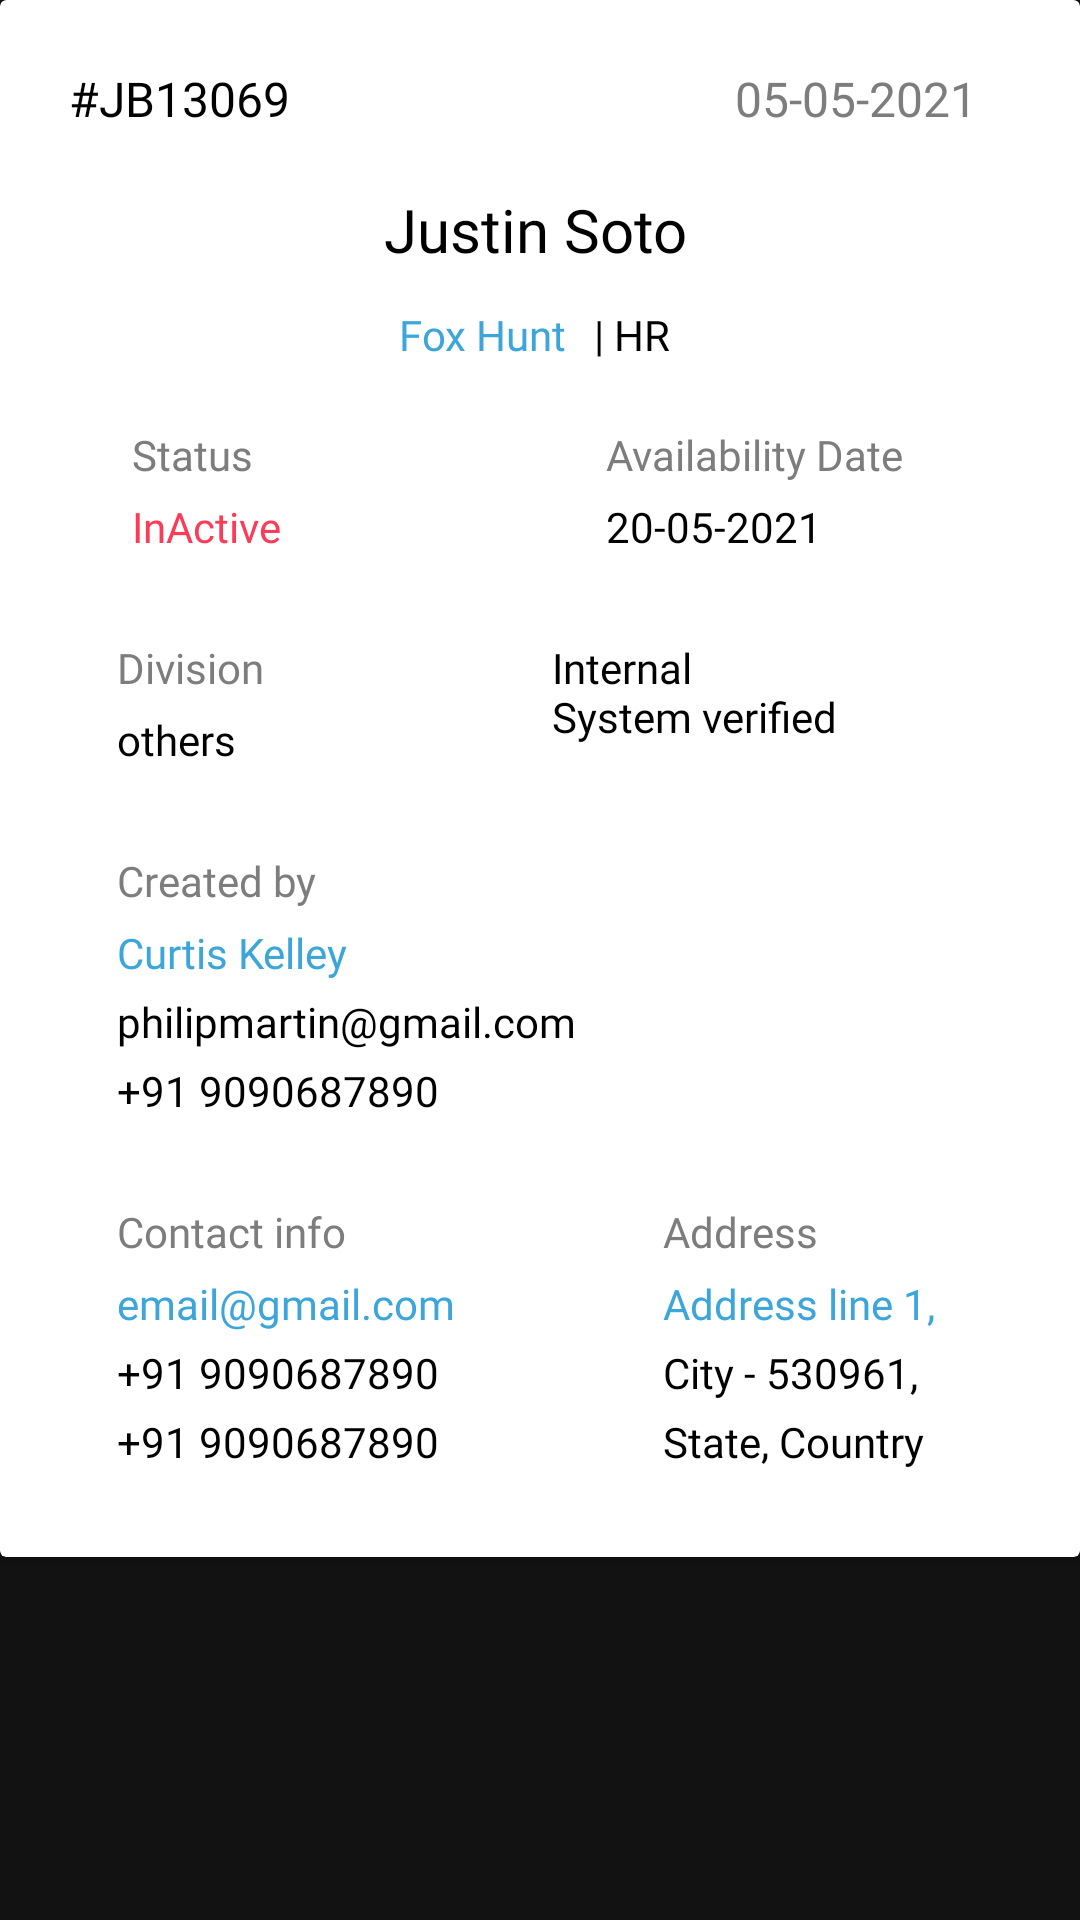

Reconstruct the res/layout file that produces this screen, plus the resources it refers to.
<!-- AndroidManifest.xml: application theme Theme.Analysed -->
<!-- res/layout/contact_glance.xml -->
<?xml version="1.0" encoding="utf-8"?>
<RelativeLayout xmlns:android="http://schemas.android.com/apk/res/android"
    android:layout_width="match_parent"
    android:layout_height="match_parent">
    <androidx.cardview.widget.CardView
        android:layout_width="match_parent"
        android:layout_height="519dp"
        android:backgroundTint="@color/white">
        <TextView
            android:layout_width="wrap_content"
            android:layout_height="wrap_content"
            android:text="#JB13069"
            android:textColor="@color/black"
            android:textSize="16sp"
            android:fontFamily="@font/nunito_semibold"
            android:layout_marginLeft="23dp"
            android:layout_marginTop="22dp"/>
        <TextView
            android:layout_width="wrap_content"
            android:layout_height="wrap_content"
            android:text="05-05-2021"
            android:textColor="#7D7D7D"
            android:textSize="16sp"
            android:fontFamily="@font/nunito_semibold"
            android:layout_marginLeft="245dp"
            android:layout_marginTop="22dp"/>
        <TextView
            android:layout_width="wrap_content"
            android:layout_height="wrap_content"
            android:text="Justin Soto"
            android:textColor="@color/black"
            android:textSize="20sp"
            android:fontFamily="@font/nunito_semibold"
            android:layout_marginLeft="128dp"
            android:layout_marginTop="63dp"/>
        <TextView
            android:layout_width="wrap_content"
            android:layout_height="wrap_content"
            android:text="Fox Hunt"
            android:textColor="@color/text_blue"
            android:textSize="14sp"
            android:fontFamily="@font/nunito_semibold"
            android:layout_marginLeft="133dp"
            android:layout_marginTop="102dp"/>
        <TextView
            android:layout_width="wrap_content"
            android:layout_height="wrap_content"
            android:text="| HR"
            android:textColor="@color/black"
            android:textSize="14sp"
            android:fontFamily="@font/nunito_semibold"
            android:layout_marginLeft="198dp"
            android:layout_marginTop="102dp"/>
        <TextView
            android:layout_width="wrap_content"
            android:layout_height="wrap_content"
            android:text="Status"
            android:textColor="#7D7D7D"
            android:textSize="14sp"
            android:fontFamily="@font/nunito_semibold"
            android:layout_marginLeft="44dp"
            android:layout_marginTop="142dp"/>
        <TextView
            android:layout_width="wrap_content"
            android:layout_height="wrap_content"
            android:text="InActive"
            android:textColor="#FB3B57"
            android:textSize="14sp"
            android:fontFamily="@font/nunito_semibold"
            android:layout_marginLeft="44dp"
            android:layout_marginTop="166dp"/>
        <TextView
            android:layout_width="wrap_content"
            android:layout_height="wrap_content"
            android:text="Availability Date"
            android:textColor="#7D7D7D"
            android:textSize="14sp"
            android:fontFamily="@font/nunito_semibold"
            android:layout_marginLeft="202dp"
            android:layout_marginTop="142dp"/>
        <TextView
            android:layout_width="wrap_content"
            android:layout_height="wrap_content"
            android:text="20-05-2021"
            android:textColor="@color/black"
            android:textSize="14sp"
            android:fontFamily="@font/nunito_semibold"
            android:layout_marginLeft="202dp"
            android:layout_marginTop="166dp"/>
        <TextView
            android:layout_width="wrap_content"
            android:layout_height="wrap_content"
            android:text="Division"
            android:textColor="#7D7D7D"
            android:textSize="14sp"
            android:fontFamily="@font/nunito_semibold"
            android:layout_marginLeft="39dp"
            android:layout_marginTop="213dp"/>
        <TextView
            android:layout_width="wrap_content"
            android:layout_height="wrap_content"
            android:text="others"
            android:textColor="@color/black"
            android:textSize="14sp"
            android:fontFamily="@font/nunito_semibold"
            android:layout_marginLeft="39dp"
            android:layout_marginTop="237dp"/>
        <TextView
            android:layout_width="115dp"
            android:layout_height="42dp"
            android:text="Internal
            System verified"
            android:textColor="@color/black"
            android:textSize="14sp"
            android:fontFamily="@font/nunito_semibold"
            android:layout_marginLeft="184dp"
            android:layout_marginTop="213dp"/>

        <TextView
            android:layout_width="wrap_content"
            android:layout_height="wrap_content"
            android:text="Contact info"
            android:textColor="#7D7D7D"
            android:textSize="14sp"
            android:fontFamily="@font/nunito_semibold"
            android:layout_marginLeft="39dp"
            android:layout_marginTop="401dp"/>
        <TextView
            android:layout_width="wrap_content"
            android:layout_height="wrap_content"
            android:text="email@gmail.com"
            android:textColor="@color/text_blue"
            android:textSize="14sp"
            android:fontFamily="@font/nunito_semibold"
            android:layout_marginLeft="39dp"
            android:layout_marginTop="425dp"/>
        <TextView
            android:layout_width="wrap_content"
            android:layout_height="wrap_content"
            android:text="+91 9090687890"
            android:textColor="@color/black"
            android:textSize="14sp"
            android:fontFamily="@font/nunito_semibold"
            android:layout_marginLeft="39dp"
            android:layout_marginTop="448dp"/>
        <TextView
            android:layout_width="wrap_content"
            android:layout_height="wrap_content"
            android:text="+91 9090687890"
            android:textColor="@color/black"
            android:textSize="14sp"
            android:fontFamily="@font/nunito_semibold"
            android:layout_marginLeft="39dp"
            android:layout_marginTop="471dp"/>
        <TextView
            android:layout_width="wrap_content"
            android:layout_height="wrap_content"
            android:text="Address"
            android:textColor="#7D7D7D"
            android:textSize="14sp"
            android:fontFamily="@font/nunito_semibold"
            android:layout_marginLeft="221dp"
            android:layout_marginTop="401dp"/>
        <TextView
            android:layout_width="wrap_content"
            android:layout_height="wrap_content"
            android:text="Address line 1,"
            android:textColor="@color/text_blue"
            android:textSize="14sp"
            android:fontFamily="@font/nunito_semibold"
            android:layout_marginLeft="221dp"
            android:layout_marginTop="425dp"/>
        <TextView
            android:layout_width="wrap_content"
            android:layout_height="wrap_content"
            android:text="City - 530961,"
            android:textColor="@color/black"
            android:textSize="14sp"
            android:fontFamily="@font/nunito_semibold"
            android:layout_marginLeft="221dp"
            android:layout_marginTop="448dp"/>
        <TextView
            android:layout_width="wrap_content"
            android:layout_height="wrap_content"
            android:text="State, Country"
            android:textColor="@color/black"
            android:textSize="14sp"
            android:fontFamily="@font/nunito_semibold"
            android:layout_marginLeft="221dp"
            android:layout_marginTop="471dp"/>
        <TextView
            android:layout_width="wrap_content"
            android:layout_height="wrap_content"
            android:text="Created by"
            android:textColor="#7D7D7D"
            android:textSize="14sp"
            android:fontFamily="@font/nunito_semibold"
            android:layout_marginLeft="39dp"
            android:layout_marginTop="284dp"/>
        <TextView
            android:layout_width="wrap_content"
            android:layout_height="wrap_content"
            android:text="Curtis Kelley"
            android:textColor="@color/text_blue"
            android:textSize="14sp"
            android:fontFamily="@font/nunito_semibold"
            android:layout_marginLeft="39dp"
            android:layout_marginTop="308dp"/>
        <TextView
            android:layout_width="wrap_content"
            android:layout_height="wrap_content"
            android:text="philipmartin@gmail.com"
            android:textColor="@color/black"
            android:textSize="14sp"
            android:fontFamily="@font/nunito_semibold"
            android:layout_marginLeft="39dp"
            android:layout_marginTop="331dp"/>
        <TextView
            android:layout_width="wrap_content"
            android:layout_height="wrap_content"
            android:text="+91 9090687890"
            android:textColor="@color/black"
            android:textSize="14sp"
            android:fontFamily="@font/nunito_semibold"
            android:layout_marginLeft="39dp"
            android:layout_marginTop="354dp"/>


    </androidx.cardview.widget.CardView>

</RelativeLayout>
<!-- resources referenced by this layout -->
<resources>
  <color name="black">#FF000000</color>
  <color name="text_blue">#3CA6DA</color>
  <color name="white">#FFFFFFFF</color>
  <style name="Theme.Analysed" parent="Theme.MaterialComponents.NoActionBar">
          
          <item name="colorPrimary">@color/purple_500</item>
          <item name="colorPrimaryVariant">@color/purple_700</item>
          <item name="colorOnPrimary">#A59F9F</item>
          
          <item name="colorSecondary">@color/teal_200</item>
          <item name="colorSecondaryVariant">@color/teal_700</item>
          <item name="colorOnSecondary">#FFFDFD</item>
          
          <item name="android:statusBarColor" tools:targetApi="l">#7C7777</item>
          <item name="android:windowLightStatusBar">true</item>
  
          <item name="android:spinnerStyle">@style/Widget.App.Spinner</item>
          <item name="spinnerStyle">@style/Widget.App.Spinner</item>
          
      </style>
  <color name="purple_500">#FF6200EE</color>
  <color name="purple_700">#BEBEBE</color>
  <color name="teal_200">#FF03DAC5</color>
  <color name="teal_700">#FF018786</color>
  <style name="Widget.App.Spinner" parent="android:Widget.Spinner">
          <item name="overlapAnchor">true</item>
          <item name="android:background">@drawable/spinner_bg</item>
      </style>
  <!-- drawable spinner_bg (drawable) -->
  <?xml version="1.0" encoding="utf-8"?>
  <selector xmlns:android="http://schemas.android.com/apk/res/android">
      <item>
  
          <layer-list>
  
              <item>
                  <shape>
                      <gradient android:angle="90" android:endColor="#ffffff" android:startColor="#ffffff" android:type="linear" />
  
  
  
                      <corners android:radius="0dp" />
  
                      <padding android:bottom="3dp" android:left="3dp" android:right="3dp" android:top="3dp" />
                  </shape>
              </item>
  
              <item android:right="10dp">
  
                  <bitmap android:gravity="center_vertical|right" android:src="@drawable/keyboard_arrow_down" />
  
              </item>
  
          </layer-list>
  
      </item>
  
  </selector>
</resources>
